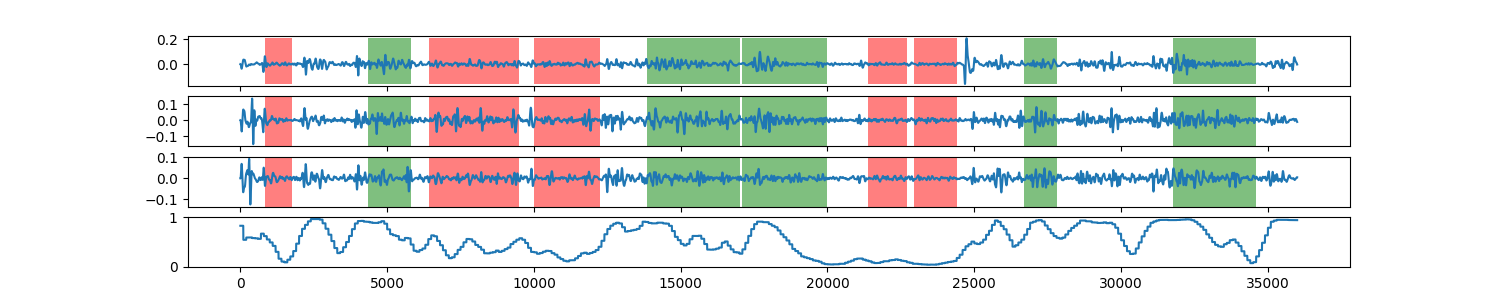

Data behind this chart, as committed beside it:
0, 0.824087707411
1, 0.8241
2, 0.8241
3, 0.8241
4, 0.8241
5, 0.8241
6, 0.8241
7, 0.8241
8, 0.8241
9, 0.8241
10, 0.8241
11, 0.8241
12, 0.8241
13, 0.8241
14, 0.8241
15, 0.8241
16, 0.8241
17, 0.8241
18, 0.8241
19, 0.8241
20, 0.8241
21, 0.8241
22, 0.8241
23, 0.8241
24, 0.8241
25, 0.8241
26, 0.8241
27, 0.8241
28, 0.8241
29, 0.8241
30, 0.8241
31, 0.8241
32, 0.8241
33, 0.8241
34, 0.8241
35, 0.8241
36, 0.8241
37, 0.8241
38, 0.8241
39, 0.8241
40, 0.8241
41, 0.8241
42, 0.8241
43, 0.8241
44, 0.8241
45, 0.8241
46, 0.8241
47, 0.8241
48, 0.8241
49, 0.8241
50, 0.8241
51, 0.8241
52, 0.8241
53, 0.8241
54, 0.8241
55, 0.8241
56, 0.8241
57, 0.8241
58, 0.8241
59, 0.8241
60, 0.8241
... 35,938 more rows
